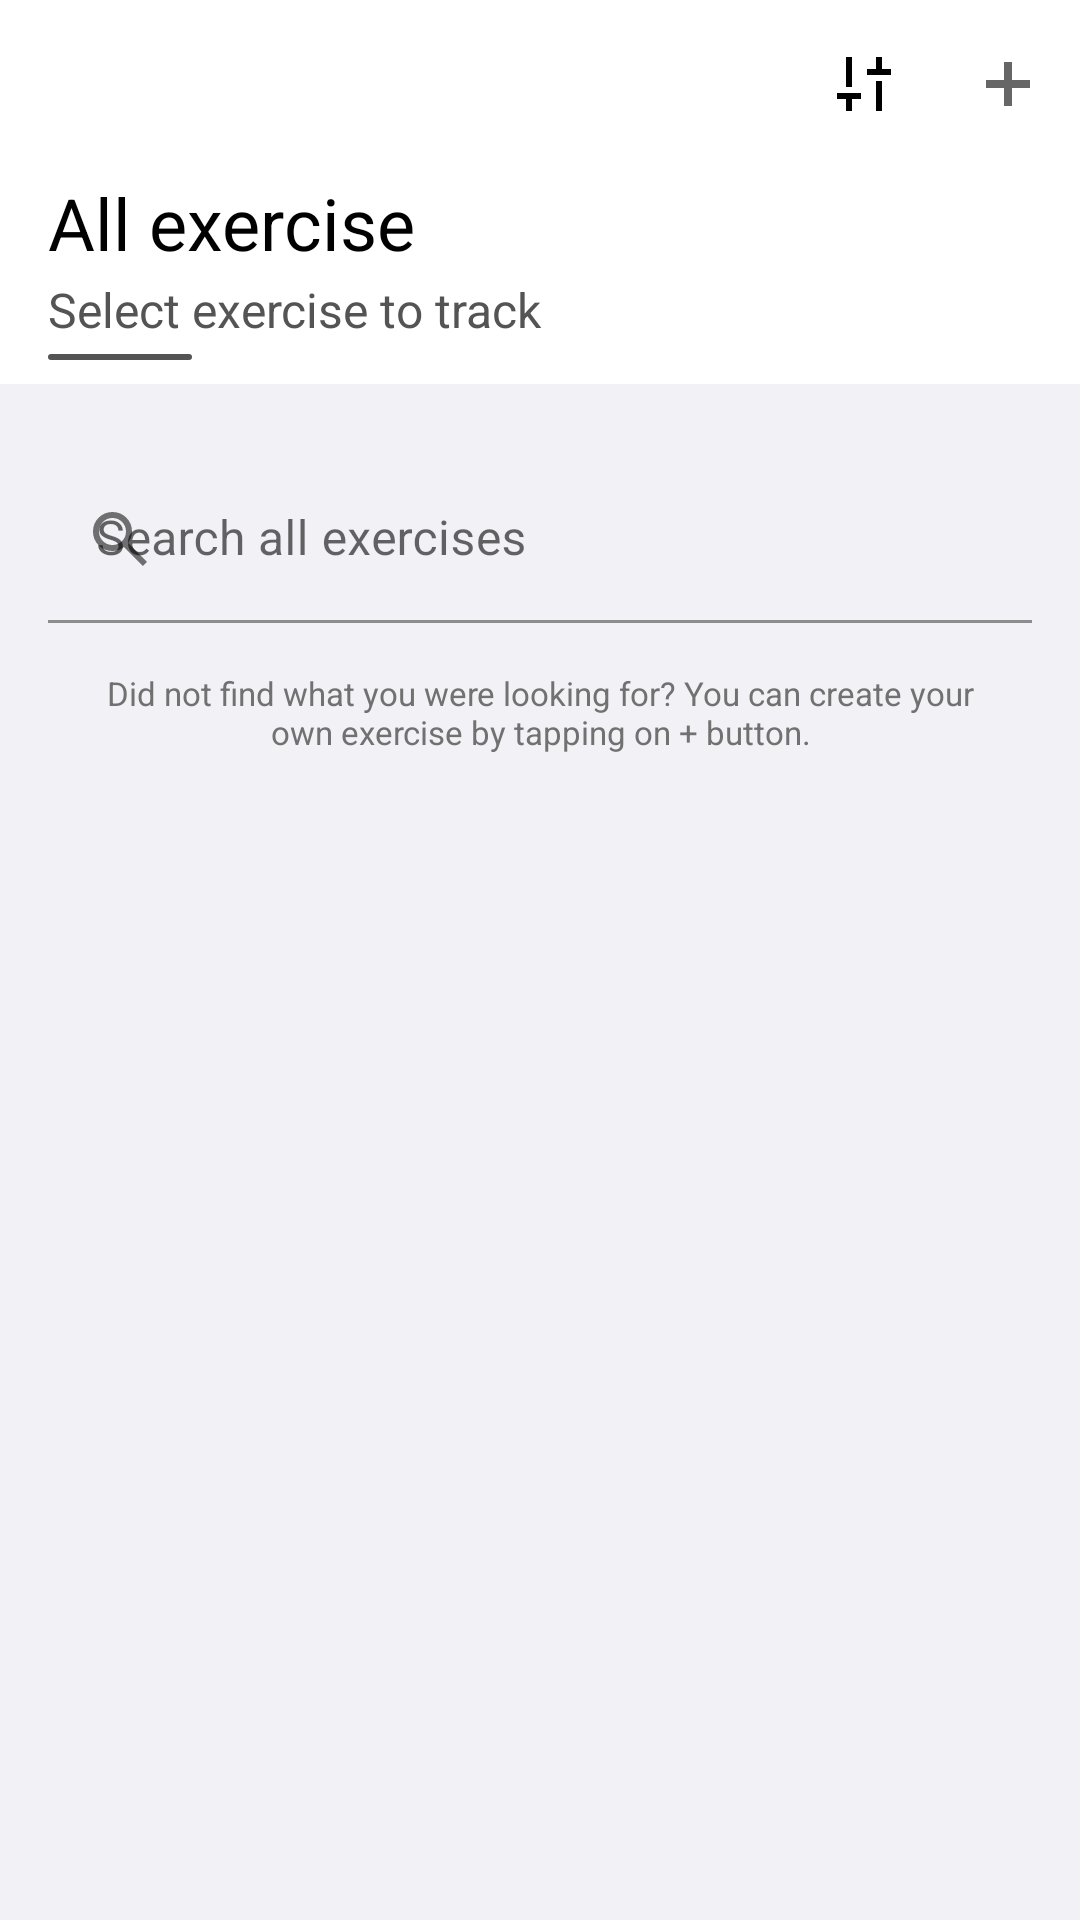

Android layout source for this screen:
<!-- AndroidManifest.xml: application theme Theme.GymDiary -->
<!-- res/layout/fragment_exercise.xml -->
<?xml version="1.0" encoding="utf-8"?>
<FrameLayout xmlns:android="http://schemas.android.com/apk/res/android"
    xmlns:app="http://schemas.android.com/apk/res-auto"
    xmlns:tools="http://schemas.android.com/tools"
    android:layout_width="match_parent"
    android:layout_height="match_parent"
    tools:context=".manager.ui.exercise.ExerciseFragment">

    <androidx.coordinatorlayout.widget.CoordinatorLayout
        android:layout_width="match_parent"
        android:layout_height="match_parent"
        android:background="@color/background">

        <com.google.android.material.appbar.AppBarLayout
            android:layout_width="match_parent"
            android:layout_height="wrap_content"
            android:background="@color/background_card"
            app:liftOnScroll="true">
            <com.google.android.material.appbar.CollapsingToolbarLayout
                android:id="@+id/collapsing_toolbar"
                android:layout_width="match_parent"
                android:layout_height="wrap_content"
                app:expandedTitleMarginTop="0dp"
                app:collapsedTitleGravity="center"
                android:background="@color/background_card"
                app:expandedTitleTextAppearance="@style/expandedBarTextStyle"
                app:expandedTitleGravity="left|bottom"
                app:contentScrim="@color/background_card"
                app:layout_scrollFlags="scroll|snap|exitUntilCollapsed"
                app:collapsedTitleTextAppearance="@style/TextAppearance.App.CollapsingToolbar.Collapsed">
                <LinearLayout
                    android:layout_width="match_parent"
                    android:layout_height="128dp"
                    android:orientation="vertical"
                    android:padding="8dp"
                    android:gravity="bottom">
                    <TextView
                        android:id="@+id/titlePage"
                        android:layout_width="match_parent"
                        android:layout_height="wrap_content"
                        android:textColor="@color/primary_text"
                        app:layout_constraintTop_toTopOf="parent"
                        app:layout_constraintStart_toStartOf="parent"
                        app:layout_constraintEnd_toEndOf="parent"
                        app:layout_constraintBottom_toTopOf="@+id/subTitlePage"
                        android:layout_marginStart="8dp"
                        android:textSize="24sp"
                        android:text="@string/title_page_exercise_fragment"
                        android:contentDescription="@string/title_page_exercise_fragment"
                        />
                    <TextView
                        android:id="@+id/subTitlePage"
                        android:layout_width="match_parent"
                        android:layout_height="wrap_content"
                        android:text="@string/sub_title_page_exercise_fragment"
                        android:textColor="@color/secondary_text"
                        app:layout_constraintTop_toBottomOf="@+id/titlePage"
                        app:layout_constraintStart_toStartOf="parent"
                        app:layout_constraintEnd_toEndOf="parent"
                        app:layout_constraintBottom_toTopOf="@+id/lineToolbar"
                        android:layout_marginStart="8dp"
                        android:textSize="16sp"
                        android:layout_marginTop="2dp"
                        android:contentDescription="@string/sub_title_page_exercise_fragment"
                        />
                    <View
                        android:id="@+id/lineToolbar"
                        android:layout_width="48dp"
                        android:layout_height="2dp"
                        android:background="@drawable/bottom_sheet_line"
                        app:layout_constraintTop_toBottomOf="@+id/subTitlePage"
                        app:layout_constraintStart_toStartOf="@+id/subTitlePage"
                        app:layout_constraintBottom_toBottomOf="parent"
                        android:layout_marginStart="8dp"
                        android:layout_marginTop="4dp"/>
                </LinearLayout>

                <com.google.android.material.appbar.MaterialToolbar
                    android:id="@+id/materialToolbar"
                    android:layout_width="match_parent"
                    android:layout_height="?attr/actionBarSize"
                    android:background="@color/background_card"
                    app:menu="@menu/top_menu_icon_clear_add"
                    app:layout_collapseMode="pin"
                    app:navigationIconTint="@color/primary_text"
                    app:title="@string/title_page_exercise_fragment" />

            </com.google.android.material.appbar.CollapsingToolbarLayout>
        </com.google.android.material.appbar.AppBarLayout>

        <androidx.core.widget.NestedScrollView
            android:layout_width="match_parent"
            android:layout_height="match_parent"
            android:scrollbars="none"
            android:padding="8dp"
            android:overScrollMode="never"
            android:focusable="false"
            app:layout_behavior="com.google.android.material.appbar.AppBarLayout$ScrollingViewBehavior">

            <androidx.constraintlayout.widget.ConstraintLayout
                android:layout_width="match_parent"
                android:layout_height="wrap_content"
                android:background="@drawable/background_corners_rounded_big"
                android:padding="8dp">

                <ProgressBar
                    android:id="@+id/progressBar"
                    android:layout_width="match_parent"
                    android:layout_height="wrap_content"
                    android:layout_marginTop="10dp"
                    android:layout_marginBottom="10dp"
                    android:indeterminate="true"
                    android:indeterminateDrawable="@drawable/progress_bg"
                    android:progress="0"
                    android:visibility="gone"
                    app:layout_constraintTop_toTopOf="parent"
                    app:layout_constraintBottom_toBottomOf="parent"
                    app:layout_constraintStart_toStartOf="parent"
                    app:layout_constraintEnd_toEndOf="parent"/>

                <com.google.android.material.textfield.TextInputLayout
                    android:id="@+id/searchView"
                    style="@style/Widget.MaterialComponents.TextInputLayout.FilledBox"
                    android:layout_width="match_parent"
                    android:layout_height="wrap_content"
                    android:layout_marginTop="8dp"
                    android:layout_marginBottom="8dp"
                    android:background="@color/background"
                    app:layout_constraintTop_toTopOf="parent"
                    app:layout_constraintStart_toStartOf="parent"
                    app:layout_constraintEnd_toEndOf="parent"
                    app:endIconMode="clear_text"
                    app:startIconDrawable="@drawable/ic_search"
                    app:layout_constraintBottom_toTopOf="@+id/recyclerViewExercise">

                    <EditText
                        android:id="@+id/searchViewText"
                        android:layout_width="match_parent"
                        android:layout_height="wrap_content"
                        android:autofillHints="name"
                        android:background="@color/background"
                        android:hint="@string/text_hint_search_view_exercise_fragment"
                        android:imeOptions="actionSearch"
                        android:inputType="text"
                        android:textColor="@color/primary_text"
                        android:textColorHint="@color/tertiary_text"
                        android:importantForAutofill="noExcludeDescendants"
                        tools:ignore="LabelFor,SpeakableTextPresentCheck" />
                </com.google.android.material.textfield.TextInputLayout>


                <androidx.recyclerview.widget.RecyclerView
                    android:id="@+id/recyclerViewExercise"
                    android:layout_width="match_parent"
                    android:layout_height="wrap_content"
                    app:layout_constraintTop_toBottomOf="@+id/searchView"
                    app:layout_constraintStart_toStartOf="parent"
                    app:layout_constraintEnd_toEndOf="parent"
                    app:layout_constraintBottom_toTopOf="@+id/textViewInfoToAddExercise"
                    android:layoutAnimation="@anim/layout_animation"/>

                <TextView
                    android:id="@+id/textViewInfoToAddExercise"
                    android:layout_width="match_parent"
                    android:layout_height="wrap_content"
                    android:textColor="@color/tertiary_text"
                    android:textAlignment="center"
                    android:textSize="11sp"
                    android:text="@string/text_info_add_exercise_fragment"
                    android:layout_margin="8dp"
                    app:layout_constraintTop_toBottomOf="@+id/recyclerViewExercise"
                    app:layout_constraintBottom_toBottomOf="parent"
                    app:layout_constraintStart_toStartOf="parent"
                    app:layout_constraintEnd_toEndOf="parent"/>

            </androidx.constraintlayout.widget.ConstraintLayout>

        </androidx.core.widget.NestedScrollView>

    </androidx.coordinatorlayout.widget.CoordinatorLayout>

</FrameLayout>
<!-- resources referenced by this layout -->
<resources>
  <color name="background">#F2F1F6</color>
  <color name="background_card">#FFFFFF</color>
  <color name="primary_text">#000000</color>
  <color name="secondary_text">#545454</color>
  <color name="tertiary_text">#717171</color>
  <!-- drawable bottom_sheet_line (drawable) -->
  <?xml version="1.0" encoding="UTF-8"?>
  <shape xmlns:android="http://schemas.android.com/apk/res/android">
      <solid android:color="@color/secondary_text" />
      <corners android:radius="20dp" />
  </shape>
  <string name="sub_title_page_exercise_fragment">Select exercise to track</string>
  <string name="text_hint_search_view_exercise_fragment">Search all exercises</string>
  <string name="text_info_add_exercise_fragment">Did not find what you were looking for? You can create your own exercise by tapping on + button.</string>
  <string name="title_page_exercise_fragment">All exercise</string>
  <style name="TextAppearance.App.CollapsingToolbar.Collapsed" parent="TextAppearance.MaterialComponents.Headline6">
          <item name="android:textColor">@color/primary_text</item>
      </style>
  <style name="expandedBarTextStyle" parent="Theme.GymDiary">
          <item name="android:textSize">0sp</item>
          <item name="android:textColor">@android:color/transparent</item>
      </style>
  <color name="primary">#1565C0</color>
  <color name="white">#FFFFFF</color>
  <color name="error">#BA1A1A</color>
  <color name="onError">#FFFFFF</color>
  <color name="errorContainer">#FFDAD6</color>
  <color name="onErrorContainer">#410002</color>
  <style name="Widget.App.PopupMenu" parent="Widget.MaterialComponents.PopupMenu">
          <item name="android:popupBackground">@drawable/custom_popup_background</item>
      </style>
  <style name="BottomSheetDialogTheme" parent="BaseBottomSheetDialog" />
  <style name="ThemeOverlay.App.DatePicker" parent="@style/ThemeOverlay.MaterialComponents.MaterialCalendar">
          <item name="colorPrimary">@color/primary</item>
          <item name="colorOnPrimary">@color/background_card</item>
          <item name="shapeAppearanceSmallComponent">@style/ShapeAppearance.App.SmallComponent</item>
          <item name="shapeAppearanceMediumComponent">@style/ShapeAppearance.App.MediumComponent</item>
      </style>
  <!-- drawable custom_popup_background (drawable) -->
  <?xml version="1.0" encoding="UTF-8"?>
  <shape xmlns:android="http://schemas.android.com/apk/res/android">
      <solid android:color="@color/background"/>
      <corners
          android:radius="10dp"/>
      <padding
          android:bottom="8dp"
          android:top="8dp"/>
  </shape>
  <style name="BaseBottomSheetDialog" parent="@style/Theme.Design.Light.BottomSheetDialog">
          <item name="android:windowIsFloating">false</item>
          <item name="bottomSheetStyle">@style/BottomSheet</item>
      </style>
  <style name="ShapeAppearance.App.SmallComponent" parent="ShapeAppearance.MaterialComponents.SmallComponent">
          <item name="cornerFamily">rounded</item>
      </style>
  <style name="ShapeAppearance.App.MediumComponent" parent="ShapeAppearance.MaterialComponents.MediumComponent">
          <item name="cornerSize">16dp</item>
      </style>
  <style name="BottomSheet" parent="@style/Widget.Design.BottomSheet.Modal">
          <item name="android:background">@drawable/background_rounded_bottom_sheet</item>
      </style>
  <!-- drawable background_rounded_bottom_sheet (drawable) -->
  <?xml version="1.0" encoding="utf-8"?>
  <shape xmlns:android="http://schemas.android.com/apk/res/android"
      android:shape="rectangle">
      <solid android:color="@color/background"/>
      <corners android:topLeftRadius="30dp"
          android:topRightRadius="30dp"/>
  
  </shape>
</resources>
